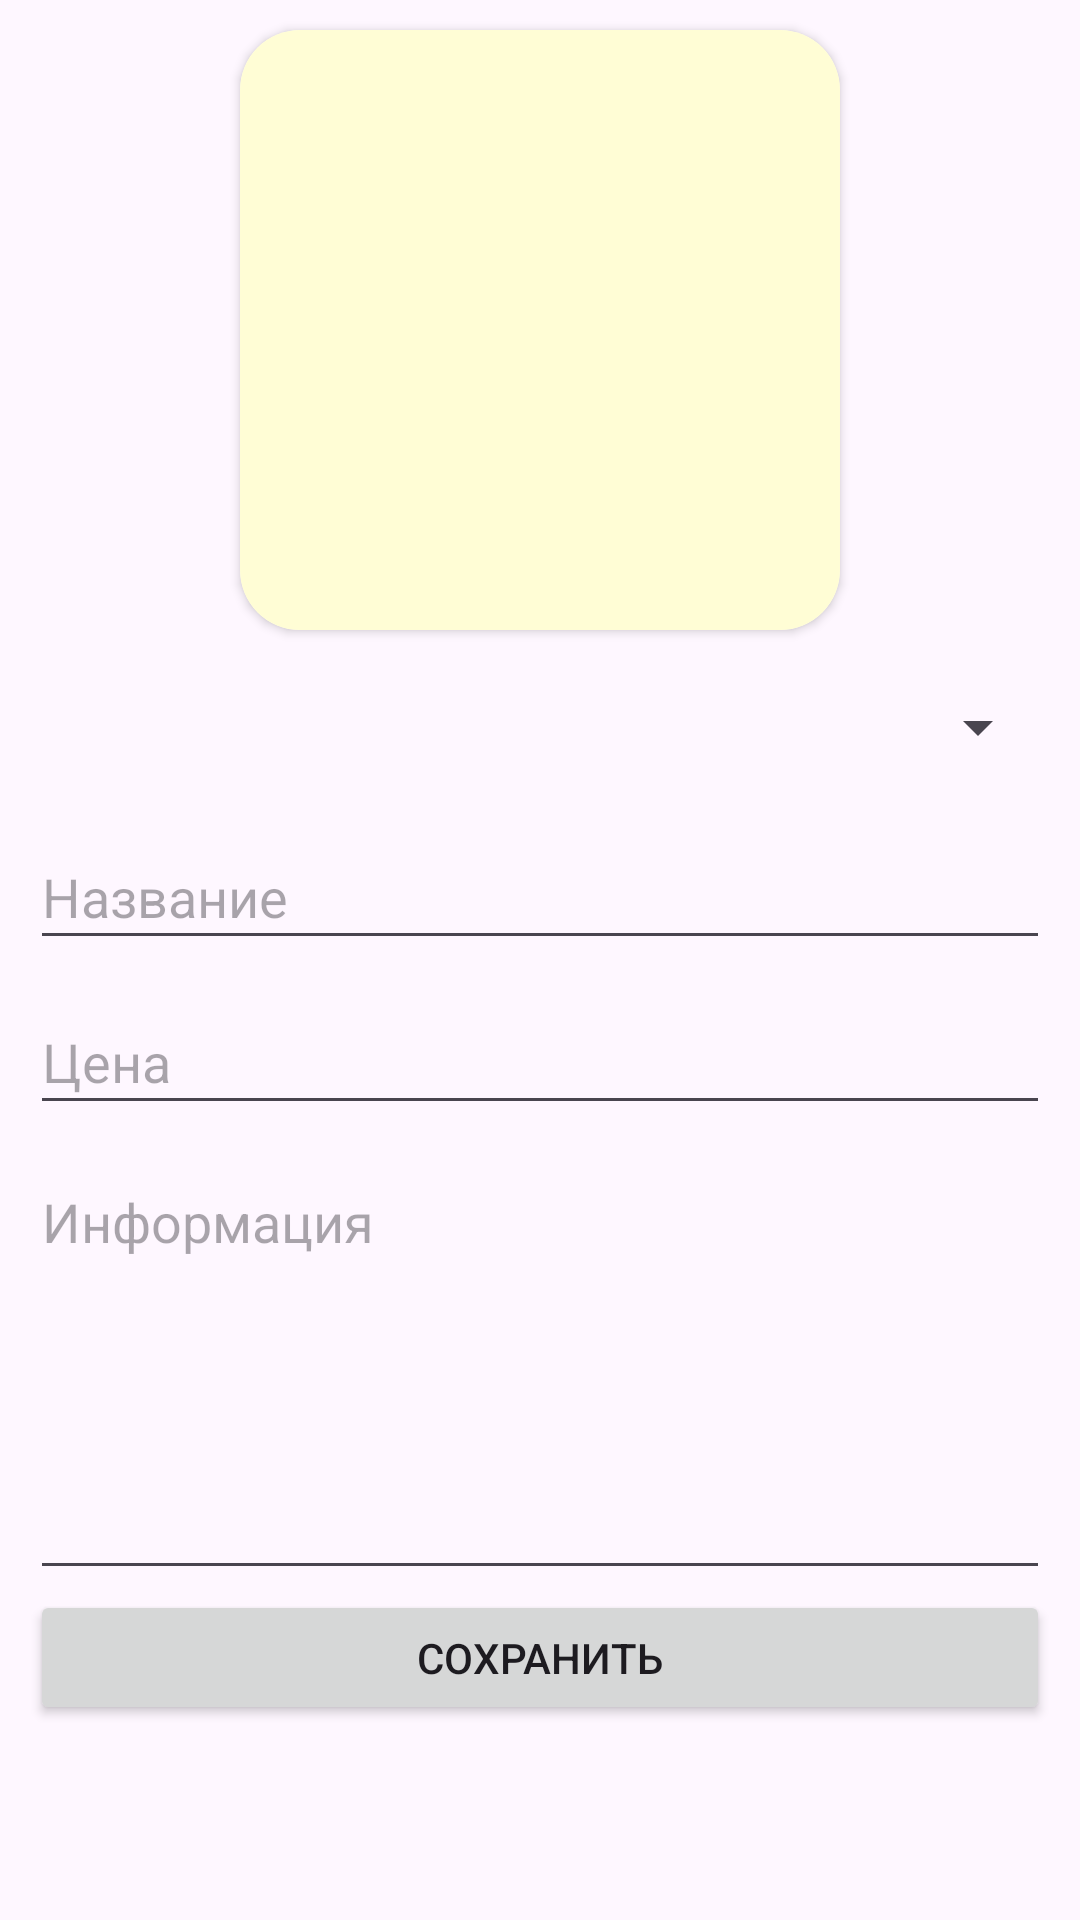

Layout XML and referenced resources for this Android screen:
<!-- AndroidManifest.xml: application theme Theme.SUNNY_WAREHOUSE -->
<!-- res/layout/fragment_add_seller_product.xml -->
<?xml version="1.0" encoding="utf-8"?>
<androidx.constraintlayout.widget.ConstraintLayout xmlns:android="http://schemas.android.com/apk/res/android"
    xmlns:app="http://schemas.android.com/apk/res-auto"
    xmlns:tools="http://schemas.android.com/tools"
    android:layout_width="match_parent"
    android:layout_height="match_parent"
    tools:context=".Fragments.AddSellerProductFragment">


    <androidx.cardview.widget.CardView

        android:id="@+id/cardView"
        android:layout_width="200dp"
        android:layout_height="200dp"
        android:layout_margin="10dp"
        android:background="#FFFDD5"
        app:cardCornerRadius="20dp"
        app:layout_constraintEnd_toEndOf="parent"
        app:layout_constraintStart_toStartOf="parent"
        app:layout_constraintTop_toTopOf="parent">

        <ImageView

            android:id="@+id/photo_product"
            android:background="#FFFDD5"
            android:layout_width="200dp"
            android:layout_height="200dp"
            android:scaleType="centerCrop"
            android:src="@drawable/cameraicon"
            app:layout_constraintEnd_toEndOf="parent"
            app:layout_constraintStart_toStartOf="parent"
            app:layout_constraintTop_toTopOf="parent" />
    </androidx.cardview.widget.CardView>



    <Spinner
        android:id="@+id/category"
        android:layout_width="match_parent"
        android:layout_height="45dp"
        android:layout_margin="10dp"
        app:layout_constraintEnd_toEndOf="parent"
        app:layout_constraintStart_toStartOf="parent"
        app:layout_constraintTop_toBottomOf="@id/cardView" />

    <EditText
        android:id="@+id/name"
        android:layout_width="match_parent"
        android:layout_height="45dp"
        android:layout_margin="10dp"
        android:hint="Название"
        app:layout_constraintEnd_toEndOf="parent"
        app:layout_constraintStart_toStartOf="parent"
        app:layout_constraintTop_toBottomOf="@+id/category" />

    <EditText
        android:id="@+id/coast"
        android:layout_width="match_parent"
        android:layout_height="45dp"
        android:layout_margin="10dp"
        android:hint="Цена"
        app:layout_constraintEnd_toEndOf="parent"
        app:layout_constraintStart_toStartOf="parent"
        app:layout_constraintTop_toBottomOf="@+id/name" />

    <EditText
        android:id="@+id/info"
        android:layout_width="match_parent"
        android:layout_height="145dp"
        android:layout_margin="10dp"
        android:hint="Информация"
        android:gravity="top"
        app:layout_constraintEnd_toEndOf="parent"
        app:layout_constraintStart_toStartOf="parent"
        app:layout_constraintTop_toBottomOf="@+id/coast" />






    <Button
        android:id="@+id/save"
        android:layout_width="match_parent"
        android:layout_height="45dp"
        android:layout_marginStart="10dp"
        android:layout_marginEnd="10dp"
        android:text="Сохранить"
        app:layout_constraintEnd_toEndOf="parent"
        app:layout_constraintStart_toStartOf="parent"
        app:layout_constraintTop_toBottomOf="@+id/info"/>

</androidx.constraintlayout.widget.ConstraintLayout>
<!-- resources referenced by this layout -->
<resources>
  <style name="Theme.SUNNY_WAREHOUSE" parent="Base.Theme.SUNNY_WAREHOUSE" />
  <style name="Base.Theme.SUNNY_WAREHOUSE" parent="Theme.Material3.DayNight.NoActionBar">
          
          
      </style>
</resources>
